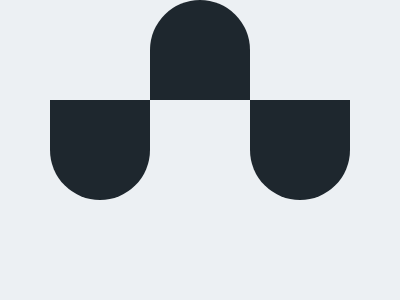

Here is a drawing made with CSS. Write the source that renders it.

<!DOCTYPE html>
<html lang="en">
<head>
    <meta charset="UTF-8">
    <meta http-equiv="X-UA-Compatible" content="IE=edge">
    <meta name="viewport" content="width=device-width, initial-scale=1.0">
    <title>Css Battle</title>
    <style>
        *{
            padding: 0;
            margin: 0;
            box-sizing: border-box;
        }

        .container{
            width: 100vw;
            height: 100vh;
            display: flex;
            justify-content: center;
            align-items: center;
            background-color: hsl(206, 21%, 94%);   
        }

        .box{
            width: 100px;
            height: 100px;
            border-radius: 50% 50% 0 0;
            background-color: #1e272e;

        }

        #box2{
            transform: translateY(-100%);
            
            
            
        }

   

        #box1,#box3{

            border-radius: 0 0 50% 50%;
        }

        

        
    </style>
</head>
<body>
    <div class="container">
        <div class="box" id="box1"></div>
        <div class="box" id="box2"></div>
        <div class="box" id="box3"></div>
    </div>
</body>
</html>